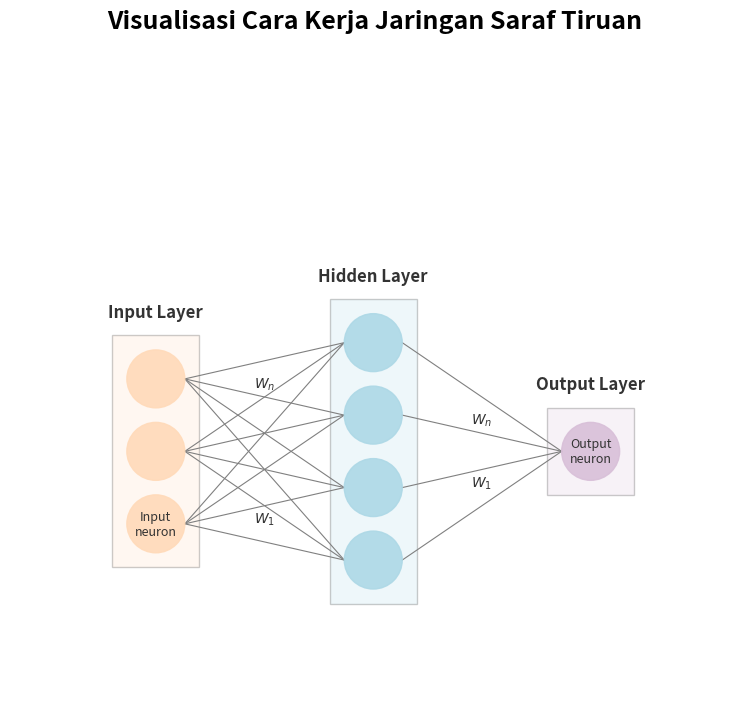

Recreate this plot in Python.
import matplotlib.pyplot as plt
import numpy as np
from matplotlib.animation import FuncAnimation
import matplotlib.patches as patches # Diperlukan untuk kotak

# -------------------------------------------------------------------
# Konfigurasi Arsitektur dan Warna yang Disempurnakan
# -------------------------------------------------------------------
num_neurons_input = 3
num_neurons_hidden = 4
num_neurons_output = 1

x_input, x_hidden, x_output = 1.5, 4.5, 7.5 # Memberi lebih banyak ruang

# Palet Warna Baru
color_input_base = '#FFDAB9' # PeachPuff
color_hidden_base = '#ADD8E6' # LightBlue
color_output_base = '#D8BFD8' # Thistle

color_input_box = '#FFDAB9'
color_hidden_box = '#ADD8E6'
color_output_box = '#D8BFD8'

color_active = 'orange'
color_text = '#333333' # Abu-abu gelap, lebih lembut dari hitam
color_connection = 'grey'
color_connection_active = '#007BFF' # Biru cerah

# -------------------------------------------------------------------
# Fungsi Pembantu (Dengan Penambahan Kotak)
# -------------------------------------------------------------------
def draw_layer_static(ax, x_pos, num_neurons, base_color, box_color, layer_name):
    y_positions = np.linspace(-num_neurons/2 + 0.5, num_neurons/2 - 0.5, num_neurons)
    
    # --- BARU: Hitung dan gambar kotak latar belakang ---
    min_y = min(y_positions)
    max_y = max(y_positions)
    box_height = (max_y - min_y) + 1.2 # 1.2 = (0.4 radius * 2) + (0.2 padding * 2)
    box_width = 1.2
    
    # Jika hanya 1 neuron, y_positions = [0], min_y=0, max_y=0
    if num_neurons == 1:
        box_height = 1.2

    box_x_corner = x_pos - box_width / 2
    box_y_corner = min_y - box_height / 2 + (0.5 if num_neurons == 1 else 0.5)
    if num_neurons == 1:
        box_y_corner = y_positions[0] - box_height / 2
    else:
        box_y_corner = min_y - 0.6 # 0.4 radius + 0.2 padding
        
    # Gambar Kotak
    rect = patches.Rectangle((box_x_corner, box_y_corner), box_width, box_height,
                             linewidth=1, edgecolor='black', facecolor=box_color, 
                             alpha=0.2, zorder=0) # zorder=0 (paling belakang)
    ax.add_patch(rect)
    # --- Selesai Bagian Baru ---

    neurons_coords = []
    circles = []
    texts = []
    
    for i, y_pos in enumerate(y_positions):
        circle = plt.Circle((x_pos, y_pos), radius=0.4, color=base_color, alpha=0.9, 
                            edgecolor='black', zorder=3) # zorder=3 (di atas garis)
        ax.add_patch(circle)
        circles.append(circle)
        neurons_coords.append((x_pos, y_pos))
        
        # Label statis
        if layer_name == "Input Layer" and i == 0:
            ax.text(x_pos, y_pos, 'Input\nneuron', ha='center', va='center', fontsize=9, color=color_text, zorder=4)
        elif layer_name == "Output Layer" and i == 0:
            ax.text(x_pos, y_pos, 'Output\nneuron', ha='center', va='center', fontsize=9, color=color_text, zorder=4)
            
        # Teks untuk nilai aktivasi
        activation_text = ax.text(x_pos, y_pos, '', ha='center', va='center', fontsize=9, 
                                  color='black', fontweight='bold', zorder=4) # zorder=4 (paling atas)
        texts.append(activation_text)
            
    # Nama Lapisan
    ax.text(x_pos, box_y_corner + box_height + 0.2, layer_name, 
            ha='center', va='bottom', fontsize=12, fontweight='bold', color=color_text)
    
    return neurons_coords, y_positions, circles, texts

def draw_connections_static(ax, layer1_neurons_coords, layer2_neurons_coords):
    lines = []
    arrows = []
    for i, (x1, y1) in enumerate(layer1_neurons_coords):
        for j, (x2, y2) in enumerate(layer2_neurons_coords):
            line, = ax.plot([x1 + 0.4, x2 - 0.4], [y1, y2], color=color_connection, 
                            linewidth=0.8, zorder=1) # zorder=1 (di atas kotak)
            lines.append(line)
            
            # Label W_1 dan W_n
            if i == 0 and j == 0:
                mid_x = (x1 + x2) / 2
                mid_y = (y1 + y2) / 2
                ax.text(mid_x, mid_y + 0.2, f'$W_1$', ha='center', va='bottom', fontsize=10, color=color_text, zorder=2)
            elif i == len(layer1_neurons_coords)-1 and j == len(layer2_neurons_coords)-1:
                mid_x = (x1 + x2) / 2
                mid_y = (y1 + y2) / 2
                ax.text(mid_x, mid_y - 0.2, f'$W_n$', ha='center', va='top', fontsize=10, color=color_text, zorder=2)
                
            # Panah (awalnya tidak terlihat)
            arrow_patch = ax.annotate('', xy=(x2 - 0.4, y2), xytext=(x1 + 0.4, y1),
                                      arrowprops=dict(facecolor=color_connection_active, edgecolor='none',
                                                      shrink=0.1, width=1.5, headwidth=6, headlength=6, alpha=0.0),
                                      zorder=2) # zorder=2 (di atas garis, di bawah neuron)
            arrows.append(arrow_patch)
            
    return lines, arrows

# -------------------------------------------------------------------
# Persiapan Plot Statis Awal
# -------------------------------------------------------------------
fig, ax = plt.subplots(figsize=(13, 8)) # Ukuran plot lebih besar
ax.set_aspect('equal')
ax.axis('off')

# Gambar lapisan (sekarang dengan kotak)
input_neurons_coords, _, input_circles, input_texts = draw_layer_static(ax, x_input, num_neurons_input, color_input_base, color_input_box, "Input Layer")
hidden_neurons_coords, _, hidden_circles, hidden_texts = draw_layer_static(ax, x_hidden, num_neurons_hidden, color_hidden_base, color_hidden_box, "Hidden Layer")
output_neurons_coords, _, output_circles, output_texts = draw_layer_static(ax, x_output, num_neurons_output, color_output_base, color_output_box, "Output Layer")

# Gambar koneksi
input_hidden_lines, input_hidden_arrows = draw_connections_static(ax, input_neurons_coords, hidden_neurons_coords)
hidden_output_lines, hidden_output_arrows = draw_connections_static(ax, hidden_neurons_coords, output_neurons_coords)

# Teks penjelasan animasi
animation_explanation = ax.text(x_hidden, max(num_neurons_input, num_neurons_hidden, num_neurons_output)/2 + 2.0, 
                                '', ha='center', va='bottom', fontsize=14, color='darkred', fontweight='bold')

# Visualisasi input data
input_data_arrows = []
for i, (x_n, y_n) in enumerate(input_neurons_coords):
    arrow = ax.annotate(f'Data {i+1}', xy=(x_n - 0.4, y_n), xytext=(x_n - 1.5, y_n),
                        arrowprops=dict(facecolor='purple', edgecolor='none', shrink=0.1, width=1, headwidth=5, headlength=5, alpha=0.0),
                        fontsize=9, color='purple', ha='right', va='center', alpha=0.0)
    input_data_arrows.append(arrow)

# Atur batas plot
ax.set_xlim(0, x_output + 2)
ax.set_ylim(-max(num_neurons_input, num_neurons_hidden, num_neurons_output)/2 - 1.5,
             max(num_neurons_input, num_neurons_hidden, num_neurons_output)/2 + 3)

fig.suptitle("Visualisasi Cara Kerja Jaringan Saraf Tiruan", fontsize=18, fontweight='bold')

# -------------------------------------------------------------------
# Fungsi Animasi (Tidak perlu diubah)
# -------------------------------------------------------------------
def update(frame):
    # Reset semua warna dan teks aktivasi
    for circle in input_circles: circle.set_color(color_input_base)
    for text in input_texts: text.set_text('')
    for arrow in input_data_arrows:
        arrow.set_alpha(0.0)
        arrow.arrow_patch.set_alpha(0.0)

    for circle in hidden_circles: circle.set_color(color_hidden_base)
    for text in hidden_texts: text.set_text('')

    for circle in output_circles: circle.set_color(color_output_base)
    for text in output_texts: text.set_text('')
        
    for line in input_hidden_lines + hidden_output_lines: line.set_color(color_connection)
    for arrow_patch in input_hidden_arrows + hidden_output_arrows:
        arrow_patch.arrow_patch.set_alpha(0.0)

    updated_artists = []

    # Fase 0: Input data masuk
    if frame == 0:
        animation_explanation.set_text("Fase 1: Data Input Masuk")
        for i in range(num_neurons_input):
            input_data_arrows[i].set_alpha(1.0)
            input_data_arrows[i].arrow_patch.set_alpha(1.0)
            updated_artists.extend([input_data_arrows[i], input_data_arrows[i].arrow_patch])

    # Fase 1: Input Layer Aktif
    elif frame == 1:
        animation_explanation.set_text("Fase 2: Neuron Input Aktif")
        for i in range(num_neurons_input):
            input_circles[i].set_color(color_active)
            input_texts[i].set_text(f'{np.random.rand():.2f}') # Angka acak sebagai aktivasi
            updated_artists.extend([input_circles[i], input_texts[i]])

    # Fase 2: Koneksi Input ke Hidden Aktif
    elif frame == 2:
        animation_explanation.set_text("Fase 3: Aktivasi Mengalir ke Hidden Layer")
        for line in input_hidden_lines:
            line.set_color(color_connection_active)
            updated_artists.append(line)
        for arrow_patch in input_hidden_arrows:
            arrow_patch.arrow_patch.set_alpha(1.0)
            updated_artists.append(arrow_patch.arrow_patch)
        
    # Fase 3: Hidden Layer Aktif
    elif frame == 3:
        animation_explanation.set_text("Fase 4: Komputasi Internal di Hidden Layer")
        for circle in hidden_circles:
            circle.set_color(color_active)
            updated_artists.append(circle)
        for text in hidden_texts:
            text.set_text(f'{np.random.rand():.2f}')
            updated_artists.append(text)

    # Fase 4: Koneksi Hidden ke Output Aktif
    elif frame == 4:
        animation_explanation.set_text("Fase 5: Aktivasi Mengalir ke Output Layer")
        for line in hidden_output_lines:
            line.set_color(color_connection_active)
            updated_artists.append(line)
        for arrow_patch in hidden_output_arrows:
            arrow_patch.arrow_patch.set_alpha(1.0)
            updated_artists.append(arrow_patch.arrow_patch)
    
    # Fase 5: Output Layer Aktif dan Hasil
    elif frame == 5:
        animation_explanation.set_text("Fase 6: Menghasilkan Output")
        for circle in output_circles:
            circle.set_color(color_active)
            updated_artists.append(circle)
        for text in output_texts:
            text.set_text(f'{np.random.rand():.2f}')
            updated_artists.append(text)

    updated_artists.append(animation_explanation)
    return updated_artists

# -------------------------------------------------------------------
# Jalankan Animasi
# -------------------------------------------------------------------
ani = FuncAnimation(fig, update, frames=range(6), interval=1000, blit=False, repeat=True)
plt.show()

# Untuk menyimpan animasi
# ani.save('neural_network_perfected.gif', writer='pillow', fps=1)